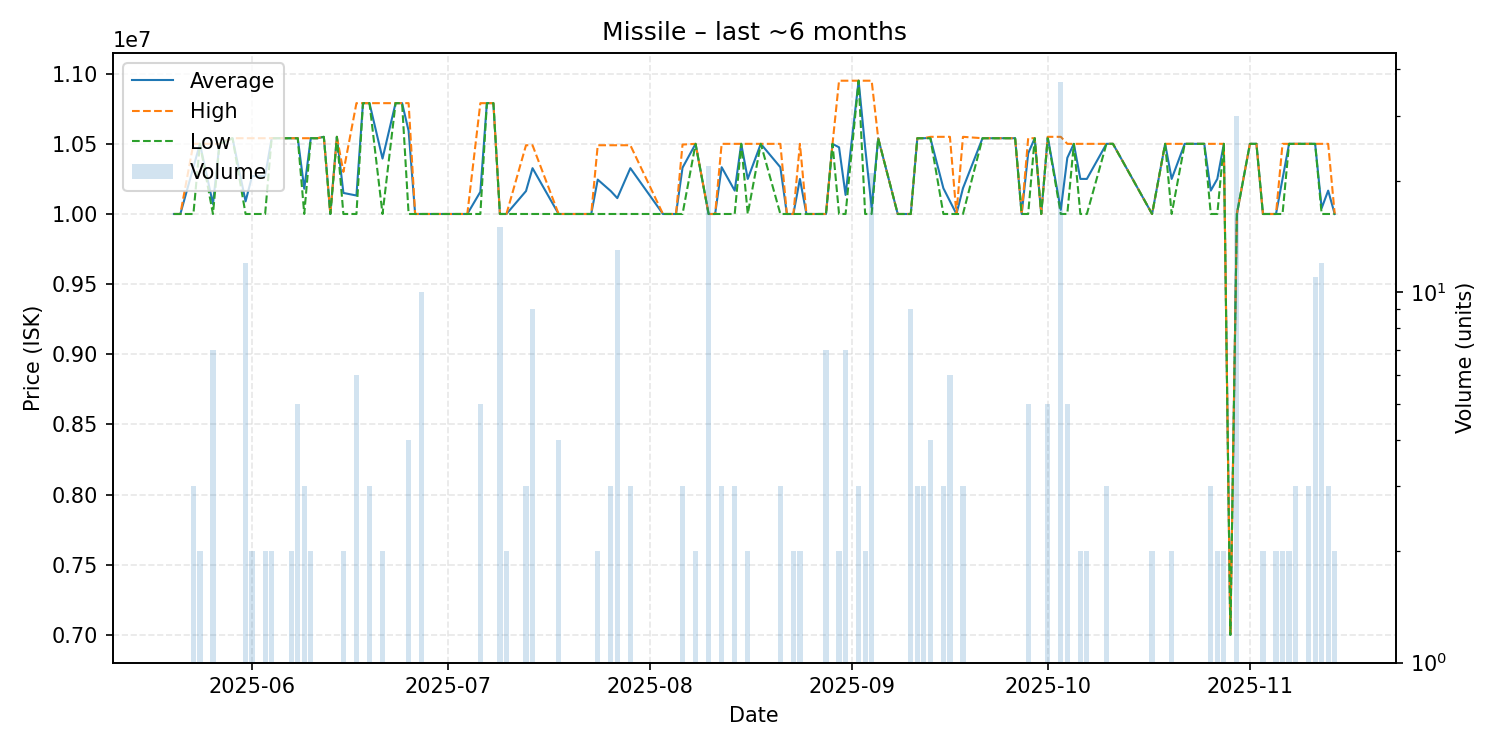

The file beside this chart, header and first rows:
date, average, highest, lowest, order_count, volume
2025-05-20, 10000000, 10000000, 10000000, 1, 1
2025-05-21, 10000000, 10000000, 10000000, 1, 1
2025-05-23, 10333333, 10500000, 10000000, 2, 3
2025-05-24, 10500000, 10500000, 10500000, 2, 2
2025-05-26, 10071429, 10500000, 10000000, 5, 7
2025-05-27, 10500000, 10500000, 10500000, 1, 1
2025-05-29, 10540000, 10540000, 10540000, 1, 1
2025-05-31, 10090000, 10540000, 10000000, 3, 12
2025-06-01, 10270000, 10540000, 10000000, 2, 2
2025-06-03, 10270000, 10540000, 10000000, 2, 2
2025-06-04, 10540000, 10540000, 10540000, 2, 2
2025-06-05, 10540000, 10540000, 10540000, 1, 1
2025-06-07, 10540000, 10540000, 10540000, 2, 2
2025-06-08, 10540000, 10540000, 10540000, 3, 5
2025-06-09, 10180000, 10540000, 10000000, 3, 3
2025-06-10, 10540000, 10540000, 10540000, 2, 2
2025-06-11, 10540000, 10540000, 10540000, 1, 1
2025-06-12, 10550000, 10550000, 10550000, 1, 1
2025-06-13, 10000000, 10000000, 10000000, 1, 1
2025-06-14, 10550000, 10550000, 10550000, 1, 1
2025-06-15, 10150000, 10300000, 10000000, 2, 2
2025-06-17, 10131667, 10790000, 10000000, 2, 6
2025-06-18, 10790000, 10790000, 10790000, 1, 1
2025-06-19, 10790000, 10790000, 10790000, 2, 3
2025-06-21, 10395000, 10790000, 10000000, 2, 2
2025-06-23, 10790000, 10790000, 10790000, 1, 1
2025-06-24, 10790000, 10790000, 10790000, 1, 1
2025-06-25, 10592500, 10790000, 10000000, 4, 4
2025-06-26, 10000000, 10000000, 10000000, 1, 1
2025-06-27, 10000000, 10000000, 10000000, 1, 10
2025-06-29, 10000000, 10000000, 10000000, 1, 1
2025-07-03, 10000000, 10000000, 10000000, 1, 1
2025-07-04, 10000000, 10000000, 10000000, 1, 1
2025-07-06, 10158000, 10790000, 10000000, 2, 5
2025-07-07, 10790000, 10790000, 10790000, 1, 1
2025-07-08, 10790000, 10790000, 10790000, 1, 1
2025-07-09, 10000000, 10000000, 10000000, 1, 15
2025-07-10, 10000000, 10000000, 10000000, 2, 2
2025-07-13, 10163333, 10490000, 10000000, 3, 3
2025-07-14, 10326667, 10490000, 10000000, 5, 9
2025-07-18, 10000000, 10000000, 10000000, 2, 4
2025-07-19, 10000000, 10000000, 10000000, 1, 1
2025-07-20, 10000000, 10000000, 10000000, 1, 1
2025-07-21, 10000000, 10000000, 10000000, 1, 1
2025-07-23, 10000000, 10000000, 10000000, 1, 1
2025-07-24, 10245000, 10490000, 10000000, 2, 2
2025-07-26, 10163333, 10490000, 10000000, 3, 3
2025-07-27, 10113077, 10490000, 10000000, 4, 13
2025-07-29, 10326667, 10490000, 10000000, 3, 3
2025-08-03, 10000000, 10000000, 10000000, 1, 1
2025-08-05, 10000000, 10000000, 10000000, 1, 1
2025-08-06, 10330000, 10495000, 10000000, 3, 3
2025-08-08, 10500000, 10500000, 10500000, 1, 2
2025-08-10, 10000000, 10000000, 10000000, 3, 22
2025-08-11, 10000000, 10000000, 10000000, 1, 1
2025-08-12, 10333333, 10500000, 10000000, 3, 3
2025-08-14, 10166667, 10500000, 10000000, 3, 3
2025-08-15, 10500000, 10500000, 10500000, 1, 1
2025-08-16, 10250000, 10500000, 10000000, 2, 2
2025-08-18, 10500000, 10500000, 10500000, 1, 1
... 62 more rows
